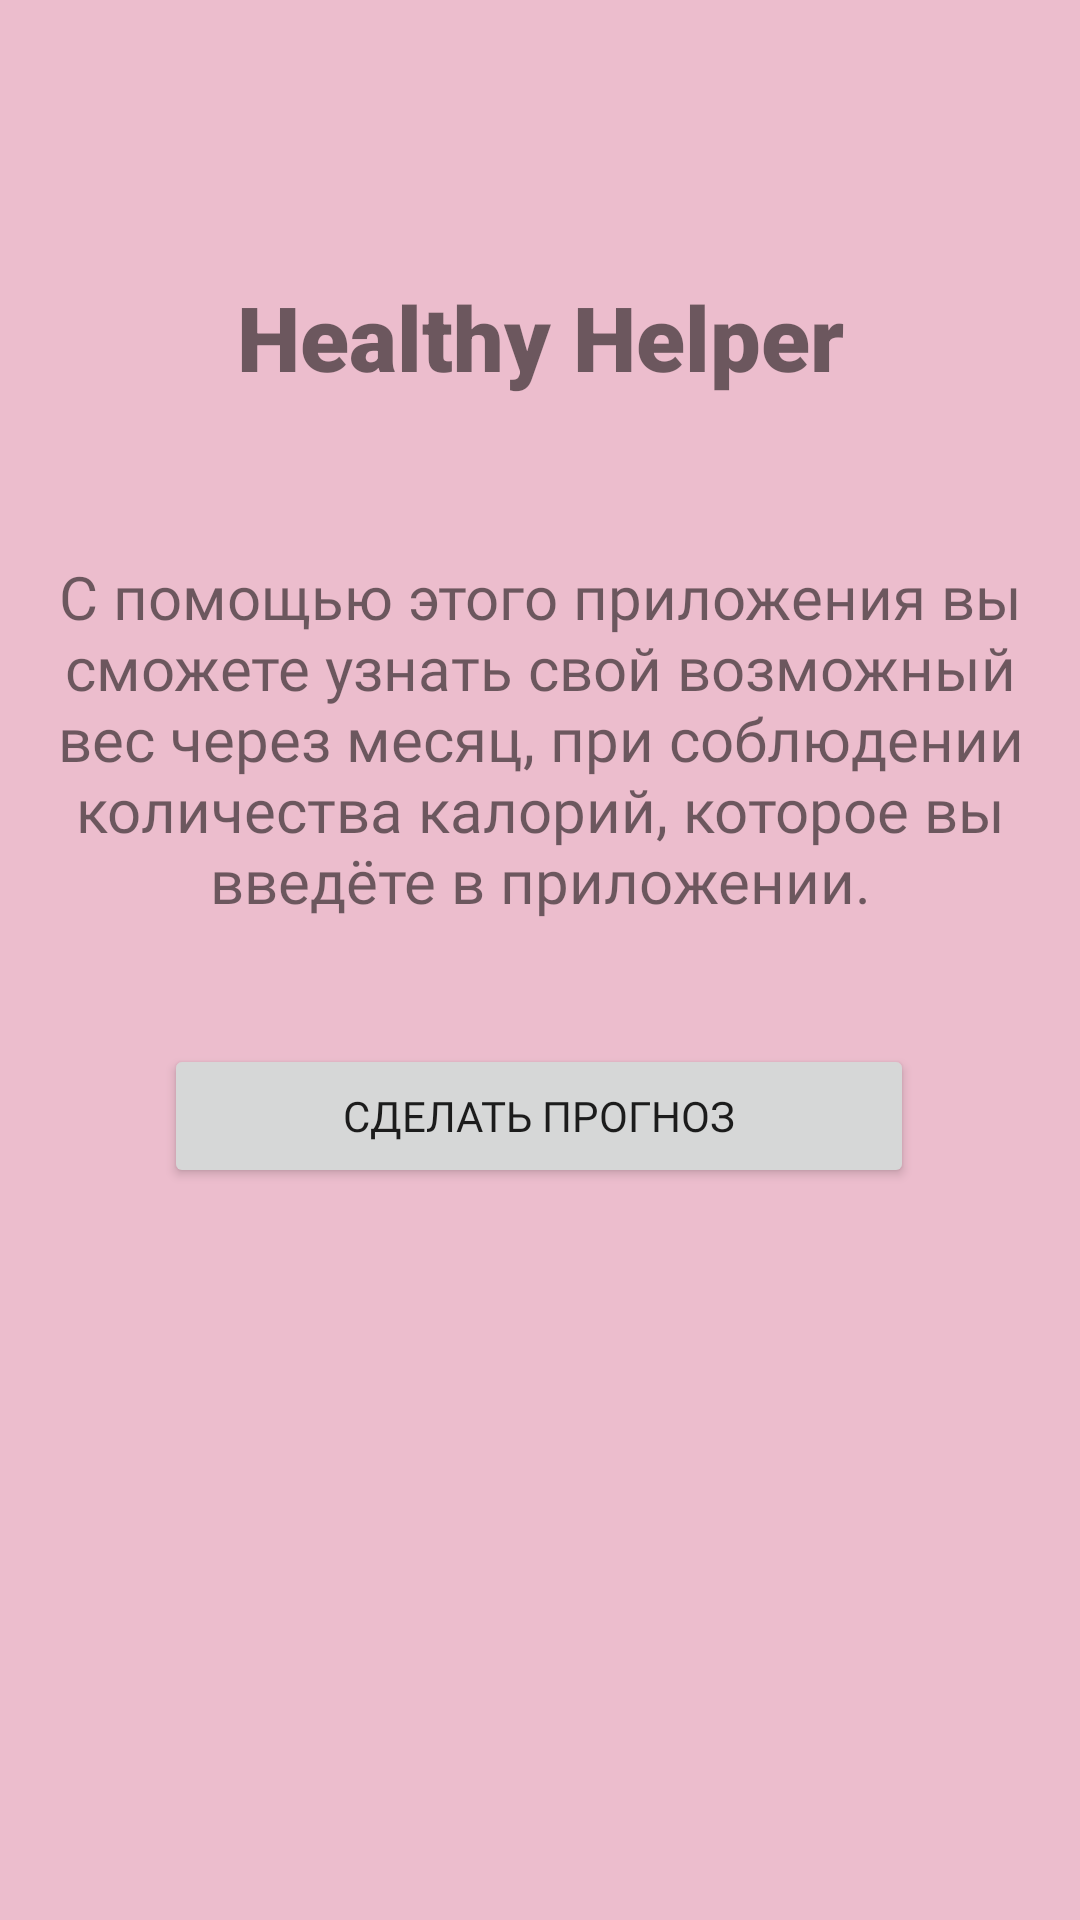

Produce the Android XML layout that renders to this screen, including the resource entries it uses.
<!-- AndroidManifest.xml: application theme Theme.HealthyLife -->
<!-- res/layout/fragment_start.xml -->
<?xml version="1.0" encoding="utf-8"?>
<FrameLayout xmlns:android="http://schemas.android.com/apk/res/android"
    xmlns:app="http://schemas.android.com/apk/res-auto"
    xmlns:tools="http://schemas.android.com/tools"
    android:layout_width="match_parent"
    android:layout_height="match_parent"
    tools:context=".StartFragment"
    style="@style/my_style"
    android:layout_gravity="center_horizontal">

    <androidx.constraintlayout.widget.ConstraintLayout
        android:id="@+id/titleConstraint"
        android:layout_width="match_parent"
        android:layout_height="match_parent">

            <TextView
                android:id="@+id/title"
                android:layout_width="match_parent"
                android:layout_height="wrap_content"
                android:fontFamily="sans-serif-black"
                android:text="@string/healthy_helper"
                android:textAlignment="center"
                android:textSize="30sp"
                app:layout_constraintBottom_toTopOf="@+id/description"
                app:layout_constraintTop_toTopOf="parent"
                app:layout_constraintVertical_bias="0.635"
                tools:layout_editor_absoluteX="16dp" />

            <TextView
                android:id="@+id/description"
                android:layout_width="match_parent"
                android:layout_height="wrap_content"
                android:fontFamily="@font/roboto_mono"
                android:text="@string/app_description"
                android:textAlignment="center"
                android:textSize="20sp"
                app:layout_constraintBottom_toTopOf="@+id/do_forecast"
                app:layout_constraintTop_toTopOf="parent"
                app:layout_constraintVertical_bias="0.819"
                tools:layout_editor_absoluteX="0dp" />

            <Button
                android:id="@+id/do_forecast"
                android:layout_width="250dp"
                android:layout_height="wrap_content"
                android:layout_marginBottom="244dp"
                android:fontFamily="@font/roboto_mono"
                android:text="@string/begin_button"
                app:layout_constraintBottom_toBottomOf="parent"
                app:layout_constraintEnd_toEndOf="parent"
                app:layout_constraintHorizontal_bias="0.496"
                app:layout_constraintStart_toStartOf="parent" />

    </androidx.constraintlayout.widget.ConstraintLayout>

</FrameLayout>
<!-- resources referenced by this layout -->
<resources>
  <string name="app_description">С помощью этого приложения вы cможете узнать свой возможный вес через месяц, при соблюдении количества калорий, которое вы введёте в приложении.</string>
  <string name="begin_button">Сделать прогноз</string>
  <string name="healthy_helper">Healthy Helper</string>
  <style name="my_style">
          <item name="android:layout_width">match_parent</item>
          <item name="android:layout_height">match_parent</item>
          <item name="android:background">@color/main_screen</item>
          <item name="android:orientation">vertical</item>
          <item name="android:gravity">center_horizontal</item>
          <item name="android:textColor">#E91E63</item>
      </style>
  <style name="Theme.HealthyLife" parent="Theme.AppCompat.Light.DarkActionBar">
          
          <item name="colorPrimary">@color/purple_500</item>
          <item name="colorPrimaryDark">@color/purple_700</item>
          <item name="colorAccent">@color/teal_200</item>
          
      </style>
  <color name="main_screen">#ECBDCD</color>
  <color name="purple_500">#FF6200EE</color>
  <color name="purple_700">#FF3700B3</color>
  <color name="teal_200">#FF03DAC5</color>
</resources>
